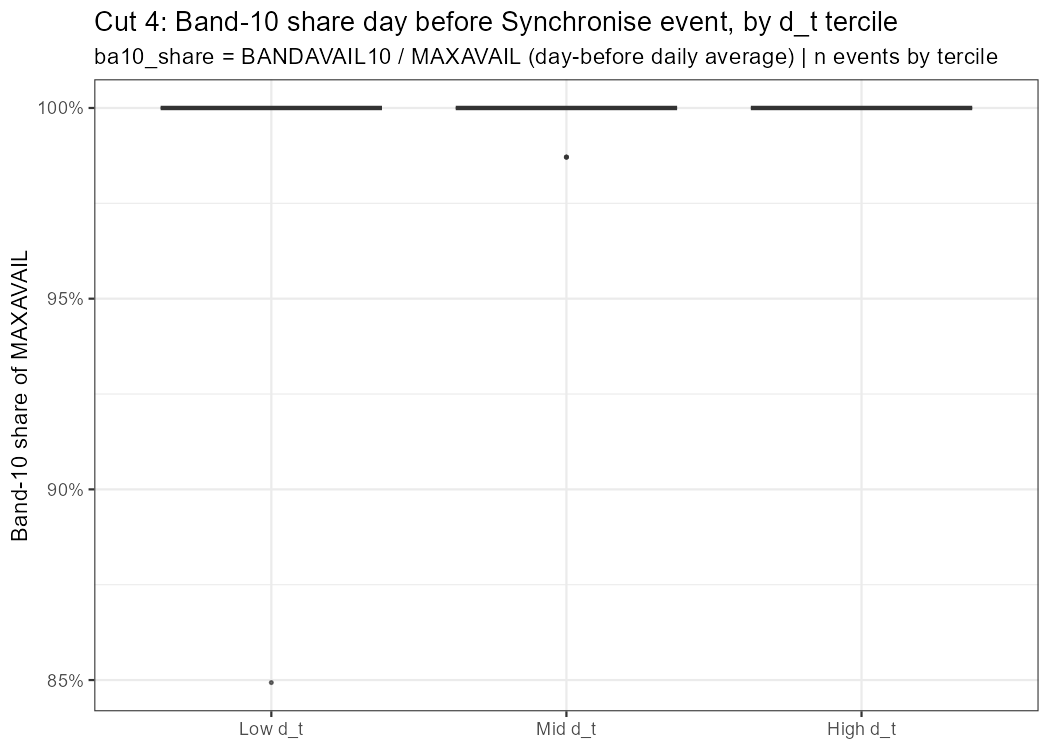

The file beside this chart, header and first rows:
dt_tercile, pct_pb10_above_srmc, mean_ba10_share, pct_near_mpc, n_events
Low d_t, 100, 99.7, 100, 53
Mid d_t, 100, 99.9, 100, 48
High d_t, 100, 100, 100, 49
